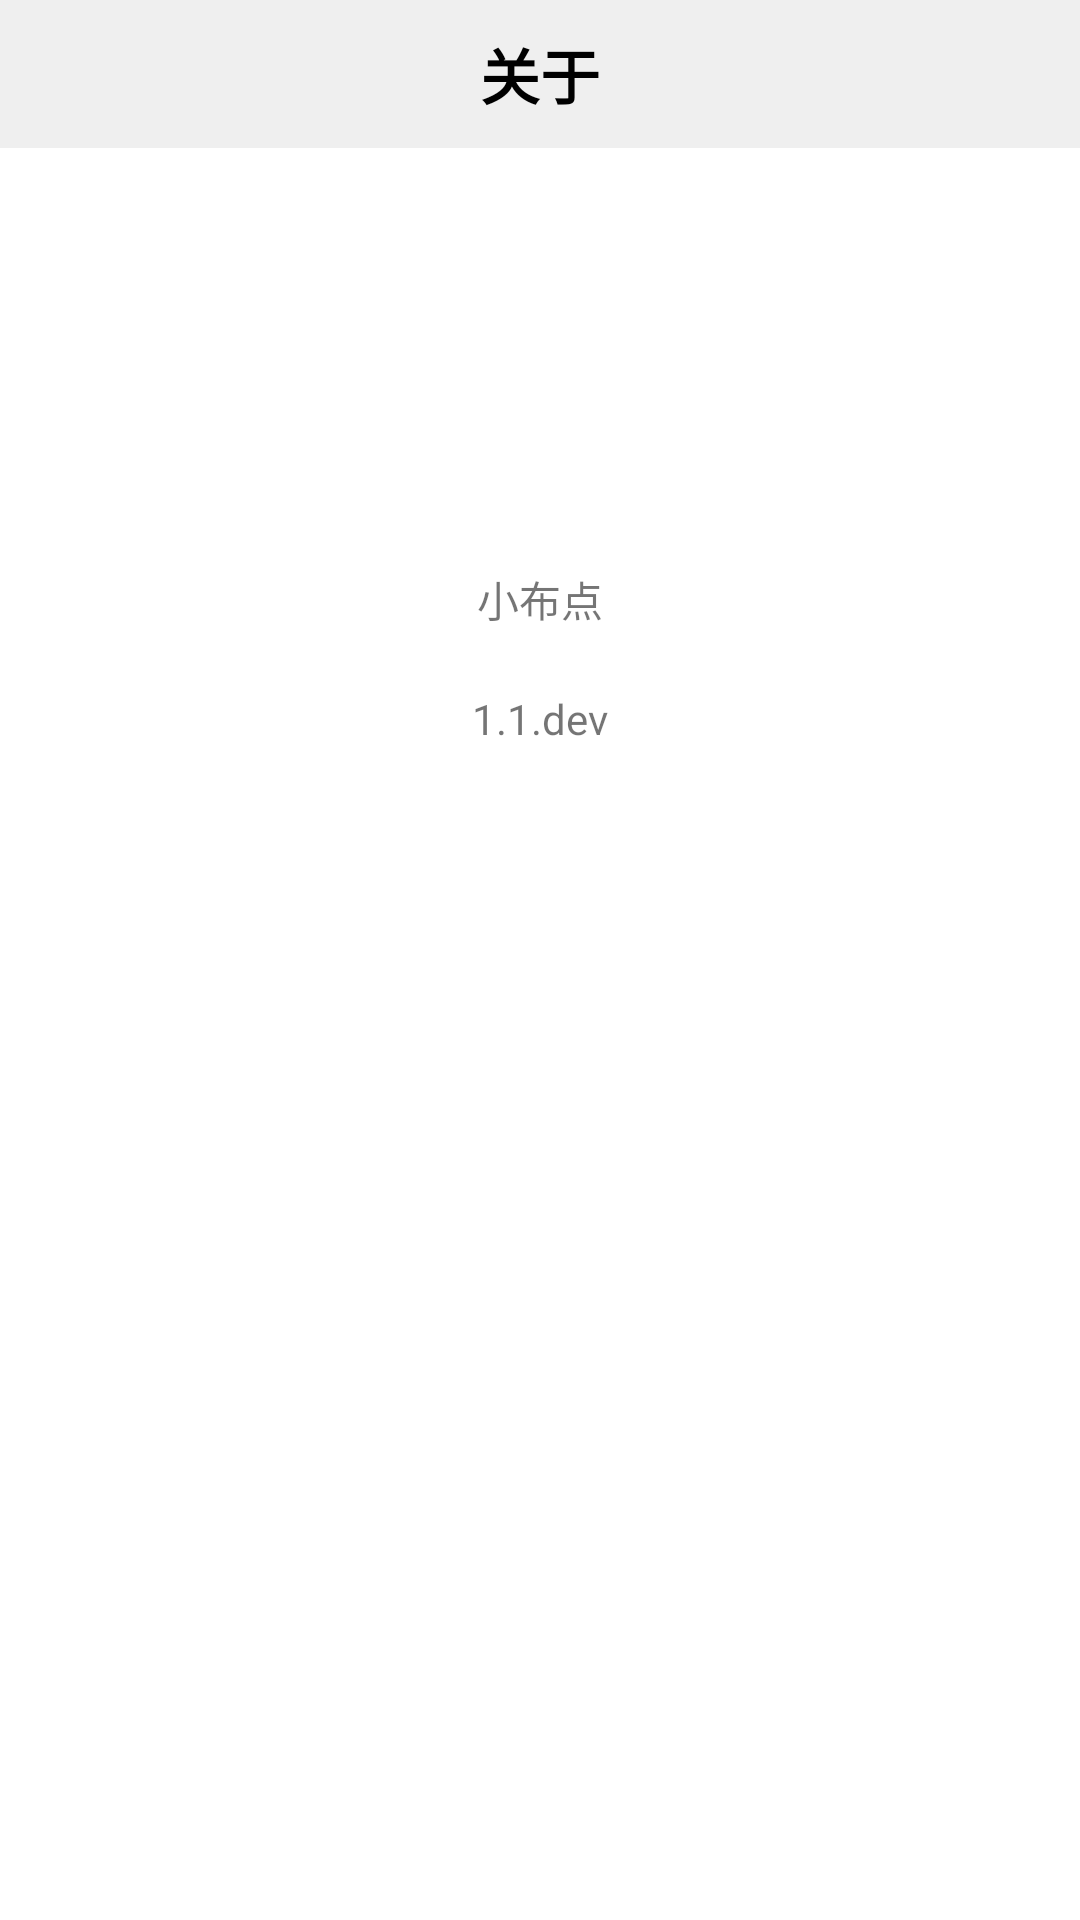

Android layout source for this screen:
<!-- AndroidManifest.xml: application theme MyTheme -->
<!-- res/layout/activity_about.xml -->
<?xml version="1.0" encoding="utf-8"?>
<LinearLayout xmlns:android="http://schemas.android.com/apk/res/android"
    xmlns:app="http://schemas.android.com/apk/res-auto"
    android:layout_width="match_parent"
    android:layout_height="match_parent"
    android:background="@color/app_white"
    android:orientation="vertical">

    <RelativeLayout
        android:layout_width="match_parent"
        android:layout_height="wrap_content"
        android:background="@color/app_gray_light"
        android:paddingVertical="10dp">

        <TextView
            android:layout_width="wrap_content"
            android:layout_height="wrap_content"
            android:layout_centerInParent="true"
            android:text="关于"
            android:textColor="@color/app_black"
            android:textSize="20sp"
            android:textStyle="bold" />

    </RelativeLayout>

    <androidx.cardview.widget.CardView
        android:id="@+id/cv_home_player_pic"
        android:layout_width="100dp"
        android:layout_height="100dp"
        android:layout_gravity="center"
        android:layout_marginTop="20dp"
        app:cardCornerRadius="30dp"
        app:cardElevation="0dp"
        app:cardPreventCornerOverlap="false"
        app:cardUseCompatPadding="false">

        <ImageView
            android:layout_width="100dp"
            android:layout_height="100dp"
            android:src="@drawable/ic_pic" />

    </androidx.cardview.widget.CardView>

    <TextView
        android:layout_width="wrap_content"
        android:layout_height="wrap_content"
        android:layout_gravity="center"
        android:layout_marginTop="20dp"
        android:text="@string/app_name" />

    <TextView
        android:layout_width="wrap_content"
        android:layout_height="wrap_content"
        android:layout_gravity="center"
        android:layout_marginTop="20dp"
        android:text="1.1.dev" />

</LinearLayout>
<!-- resources referenced by this layout -->
<resources>
  <color name="app_black">#FF000000</color>
  <color name="app_gray_light">#EFEFEF</color>
  <color name="app_white">#FFFFFFFF</color>
  <!-- drawable ic_pic: png bitmap (mipmap-hdpi, 17158 bytes) -->
  <string name="app_name">小布点</string>
  <style name="MyTheme" parent="Theme.MaterialComponents.Light.NoActionBar">
          <item name="android:colorPrimary">@color/app_white</item>
          <item name="android:colorPrimaryDark">@color/app_white</item>
      </style>
</resources>
